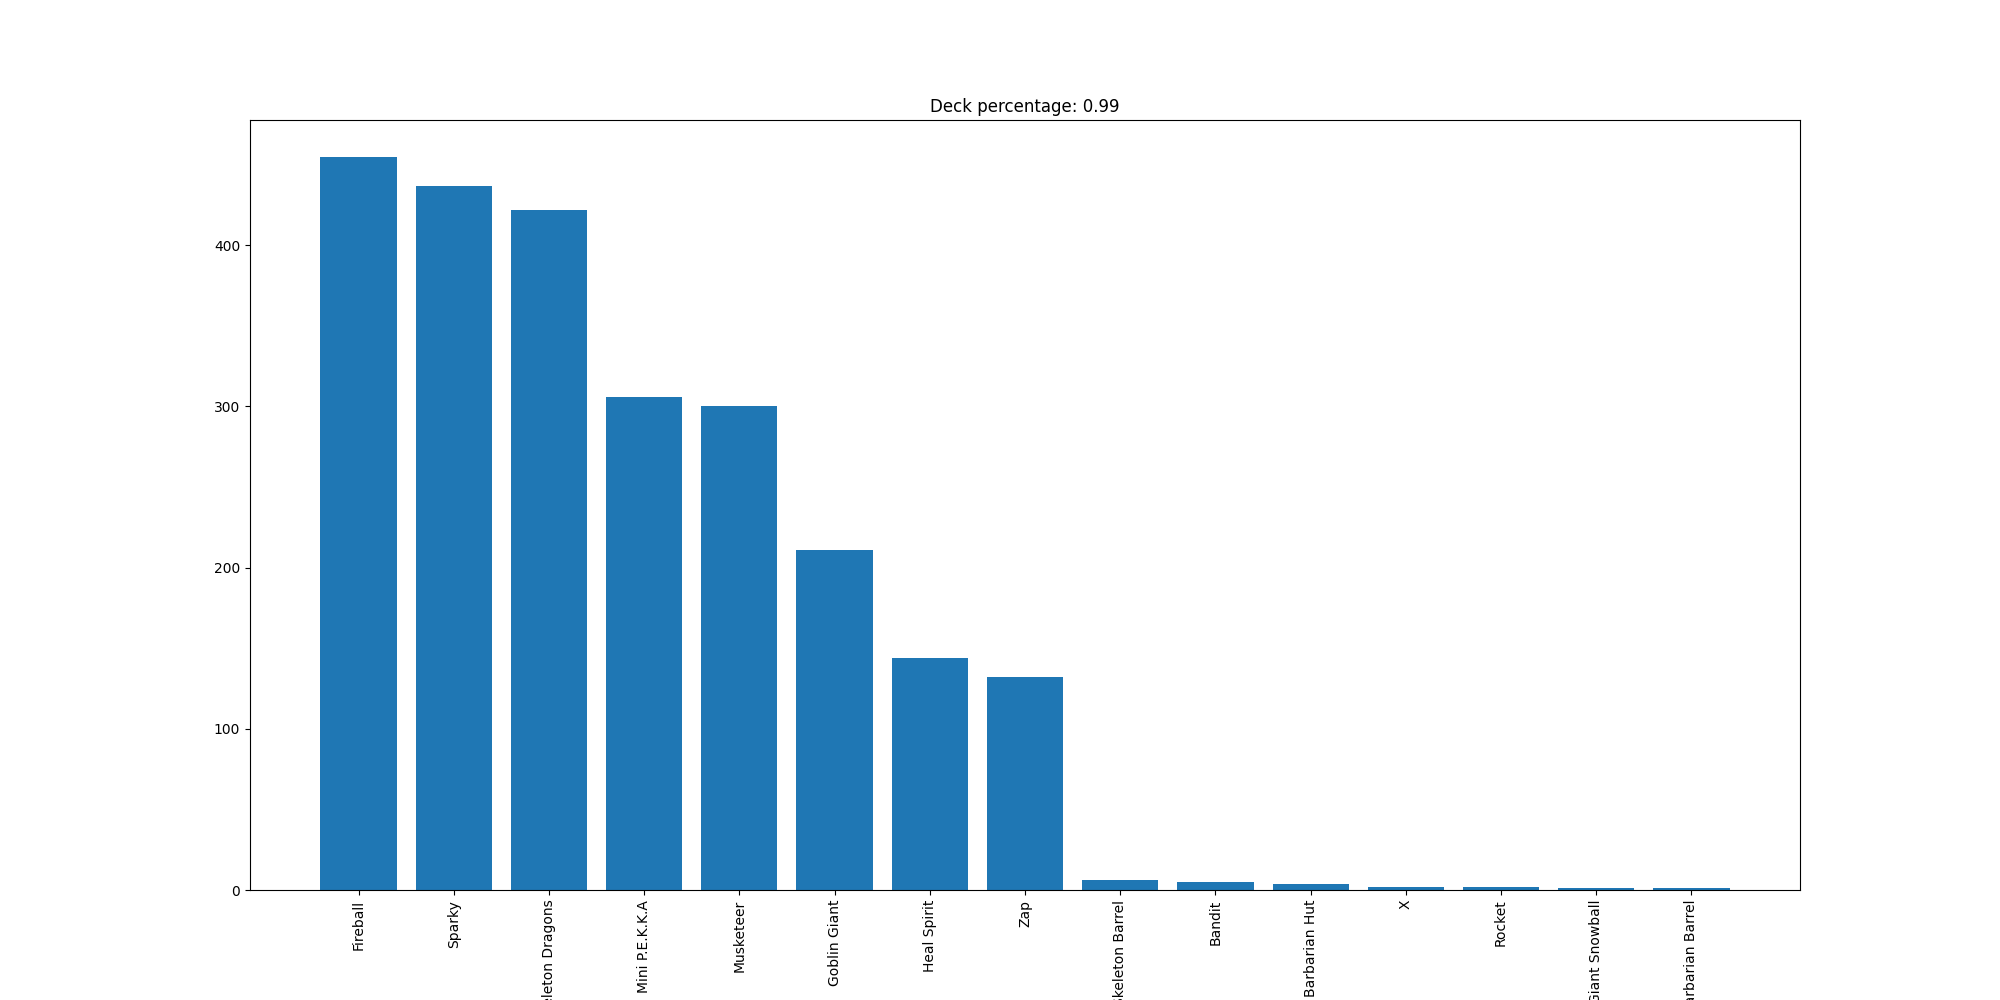

Values plotted in this chart, from the file beside it:
Fireball, 455
Sparky, 437
Skeleton Dragons, 422
Mini P.E.K.K.A, 306
Musketeer, 300
Goblin Giant, 211
Heal Spirit, 144
Zap, 132
Skeleton Barrel, 6
Bandit, 5
Barbarian Hut, 4
X, 2
Rocket, 2
Giant Snowball, 1
Barbarian Barrel, 1
